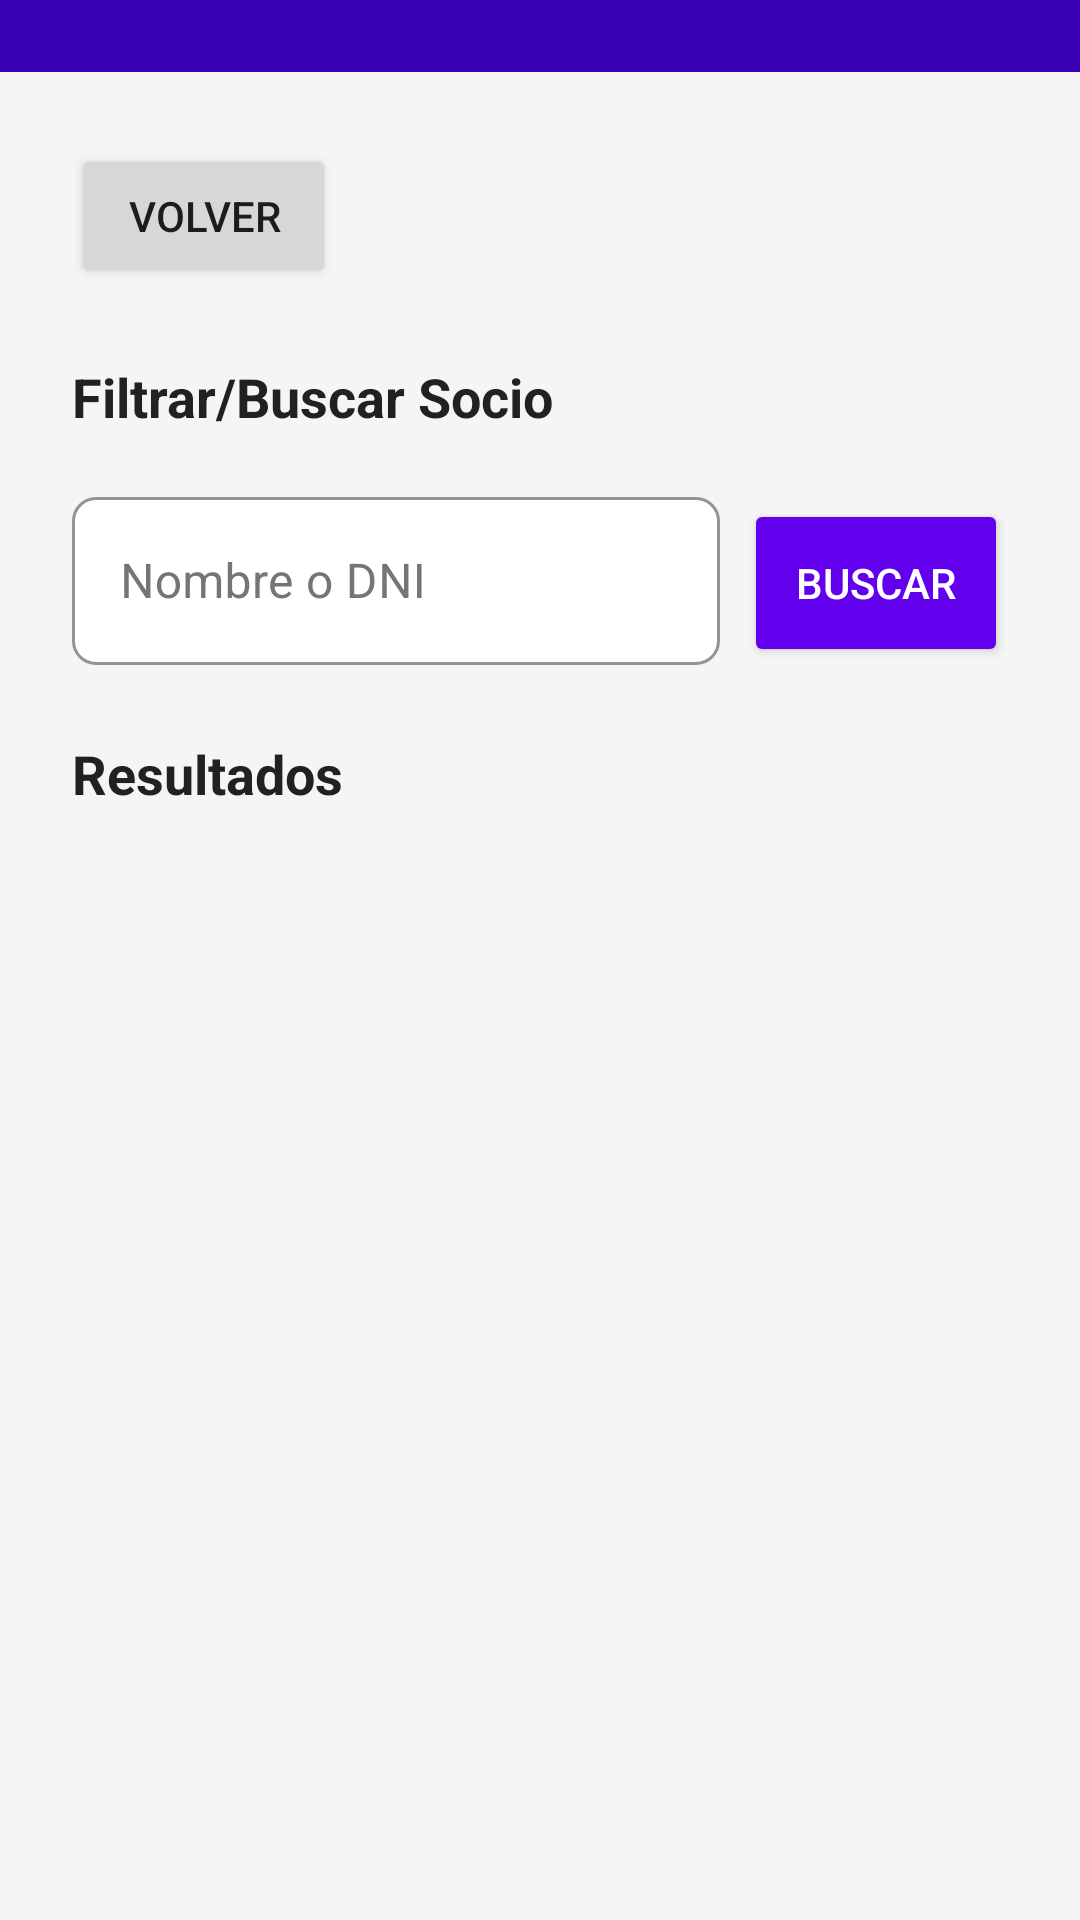

Reconstruct the res/layout file that produces this screen, plus the resources it refers to.
<!-- AndroidManifest.xml: application theme Theme.ClubDeportivoApp -->
<!-- res/layout/activity_find_socio.xml -->
<?xml version="1.0" encoding="utf-8"?>
<LinearLayout xmlns:android="http://schemas.android.com/apk/res/android"
    xmlns:app="http://schemas.android.com/apk/res-auto"
    android:layout_width="match_parent"
    android:layout_height="match_parent"
    android:orientation="vertical"
    android:background="@color/background"
    android:fitsSystemWindows="true">

    <View
        android:layout_width="match_parent"
        android:layout_height="24dp"
        android:background="?android:attr/statusBarColor" />

    <ScrollView
        android:layout_width="match_parent"
        android:layout_height="match_parent"
        android:padding="24dp">

        <LinearLayout
            android:layout_width="match_parent"
            android:layout_height="wrap_content"
            android:orientation="vertical">

            <Button
                android:id="@+id/btnBack"
                android:layout_width="wrap_content"
                android:layout_height="wrap_content"
                android:text="Volver"
                android:layout_marginBottom="24dp"/>

            <TextView
                android:layout_width="match_parent"
                android:layout_height="wrap_content"
                android:text="@string/filtrar_buscar"
                android:textColor="@color/primary_text"
                android:textSize="18sp"
                android:textStyle="bold"
                android:layout_marginBottom="16dp"/>

            <LinearLayout
                android:layout_width="match_parent"
                android:layout_height="wrap_content"
                android:orientation="horizontal"
                android:layout_marginBottom="24dp">

                <com.google.android.material.textfield.TextInputLayout
                    android:layout_width="0dp"
                    android:layout_height="wrap_content"
                    android:layout_weight="1"
                    style="@style/roundedInput"
                    app:boxBackgroundMode="outline"
                    app:boxBackgroundColor="@color/input_background"
                    app:boxStrokeColor="@color/primary_color">

                    <com.google.android.material.textfield.TextInputEditText
                        android:id="@+id/etBusqueda"
                        android:layout_width="match_parent"
                        android:layout_height="56dp"
                        android:hint="Nombre o DNI"
                        android:textColor="@color/primary_text"
                        android:textColorHint="@color/secondary_text"
                        android:paddingHorizontal="16dp"/>
                </com.google.android.material.textfield.TextInputLayout>

                <Button
                    android:id="@+id/btnBuscar"
                    android:layout_width="wrap_content"
                    android:layout_height="56dp"
                    android:text="@string/buscar"
                    android:backgroundTint="@color/primary_color"
                    android:textColor="@color/white"
                    android:layout_marginLeft="8dp"/>
            </LinearLayout>

            <TextView
                android:layout_width="match_parent"
                android:layout_height="wrap_content"
                android:text="@string/resultados"
                android:textColor="@color/primary_text"
                android:textSize="18sp"
                android:textStyle="bold"
                android:layout_marginBottom="16dp"/>

            <ListView
                android:id="@+id/lvResultados"
                android:layout_width="match_parent"
                android:layout_height="wrap_content"
                android:divider="@color/divider_color"
                android:dividerHeight="1dp"/>
        </LinearLayout>
    </ScrollView>
</LinearLayout>
<!-- resources referenced by this layout -->
<resources>
  <color name="background">#F5F5F5</color>
  <color name="divider_color">#BDBDBD</color>
  <color name="input_background">#FFFFFF</color>
  <color name="primary_color">#6200EE</color>
  <color name="primary_text">#212121</color>
  <color name="secondary_text">#757575</color>
  <color name="white">#FFFFFFFF</color>
  <string name="buscar">Buscar</string>
  <string name="filtrar_buscar">Filtrar/Buscar Socio</string>
  <string name="resultados">Resultados</string>
  <style name="roundedInput" parent="Widget.MaterialComponents.TextInputLayout.OutlinedBox">
          <item name="boxCornerRadiusTopStart">8dp</item>
          <item name="boxCornerRadiusTopEnd">8dp</item>
          <item name="boxCornerRadiusBottomEnd">8dp</item>
          <item name="boxCornerRadiusBottomStart">8dp</item>
          <item name="boxStrokeColor">@color/primary_color</item>
          <item name="android:textColorHint">@color/secondary_text</item>
          <item name="hintTextColor">@color/secondary_text</item>
      </style>
  <style name="Theme.ClubDeportivoApp" parent="Theme.MaterialComponents.DayNight.DarkActionBar">
          <item name="colorPrimary">@color/primary_color</item>
          <item name="colorPrimaryVariant">@color/primary_dark</item>
          <item name="colorOnPrimary">@color/white</item>
          <item name="colorSecondary">@color/accent_color</item>
          <item name="colorSecondaryVariant">@color/accent_color</item>
          <item name="colorOnSecondary">@color/white</item>
          <item name="android:statusBarColor">?attr/colorPrimaryVariant</item>
      </style>
  <color name="primary_dark">#3700B3</color>
  <color name="accent_color">#03DAC6</color>
</resources>
